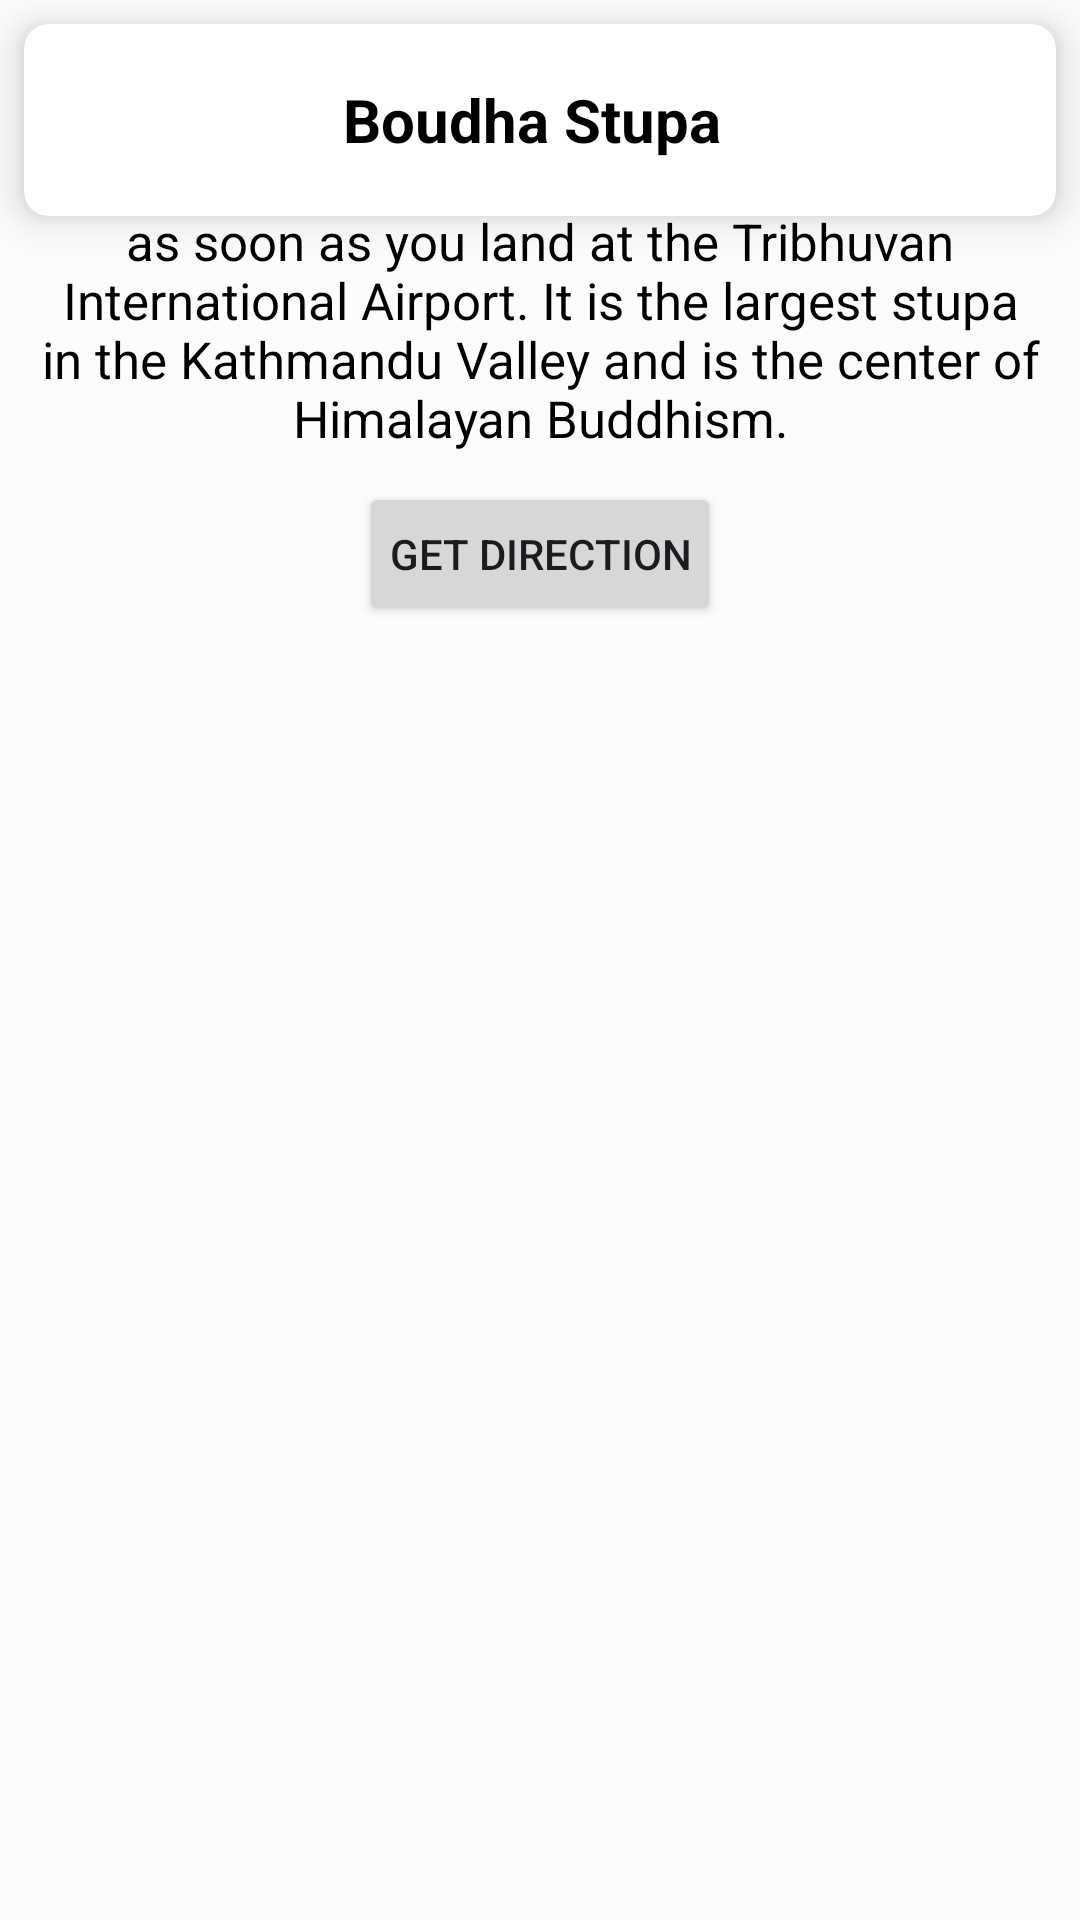

Produce the Android XML layout that renders to this screen, including the resource entries it uses.
<!-- AndroidManifest.xml: application theme Theme.ExploreNepal -->
<!-- res/layout/activity_temple.xml -->
<?xml version="1.0" encoding="utf-8"?>
<RelativeLayout xmlns:android="http://schemas.android.com/apk/res/android"
    xmlns:app="http://schemas.android.com/apk/res-auto"
    xmlns:tools="http://schemas.android.com/tools"
    android:id="@+id/main"
    android:layout_width="match_parent"
    android:layout_height="match_parent"
    android:background="@color/background"
    tools:context=".Activity.TempleActivity">


    <androidx.cardview.widget.CardView
        android:id="@+id/toolbarRl"
        android:layout_width="match_parent"
        android:layout_height="?actionBarSize"
        android:layout_margin="8dp"
        app:cardCornerRadius="8dp"
        app:cardElevation="8dp"
        app:cardBackgroundColor="@android:color/white">

        <RelativeLayout
            android:layout_width="match_parent"
            android:layout_height="?actionBarSize">

            <ImageButton
                android:id="@+id/backBtn"
                android:layout_width="wrap_content"
                android:layout_height="wrap_content"
                android:layout_centerVertical="true"
                android:layout_marginStart="10dp"
                android:background="@android:color/transparent"
                android:src="@drawable/round_arrow_back_ios_24"/>

            <TextView
                android:id="@+id/titleTv"
                android:layout_width="wrap_content"
                android:layout_height="wrap_content"
                android:layout_centerInParent="true"
                android:text="Boudha Stupa "
                android:layout_centerVertical="true"
                android:layout_centerHorizontal="true"
                android:textSize="20sp"
                android:textColor="@color/black"
                android:textStyle="bold"/>


        </RelativeLayout>


    </androidx.cardview.widget.CardView>



    <ImageView
        android:id="@+id/image"
        android:layout_width="wrap_content"
        android:layout_height="wrap_content"
        android:src="@drawable/img2"/>


    <TextView
        android:id="@+id/text"
        android:layout_width="wrap_content"
        android:layout_height="wrap_content"
        android:text="Situated 8 km to the east of downtown Kathmandu, Boudha is one of the most imposing landmarks in Kathmandu, visible as soon as you land at the Tribhuvan International Airport. It is the largest stupa in the Kathmandu Valley and is the center of Himalayan Buddhism."
        android:layout_below="@id/image"
        android:textColor="@color/black"
        android:padding="10dp"
        android:textSize="17sp"
        android:gravity="center"/>


    <Button
        android:id="@+id/getdirection"
        android:layout_width="wrap_content"
        android:layout_height="wrap_content"
        android:layout_below="@id/text"
        android:layout_centerInParent="true"
        android:text="Get Direction"
        android:padding="10dp"/>

</RelativeLayout>
<!-- resources referenced by this layout -->
<resources>
  <color name="background">#FCFCFD</color>
  <color name="black">#FF000000</color>
  <style name="Theme.ExploreNepal" parent="Base.Theme.ExploreNepal" />
  <style name="Base.Theme.ExploreNepal" parent="Theme.Material3.DayNight.NoActionBar">
          
          
      </style>
</resources>
